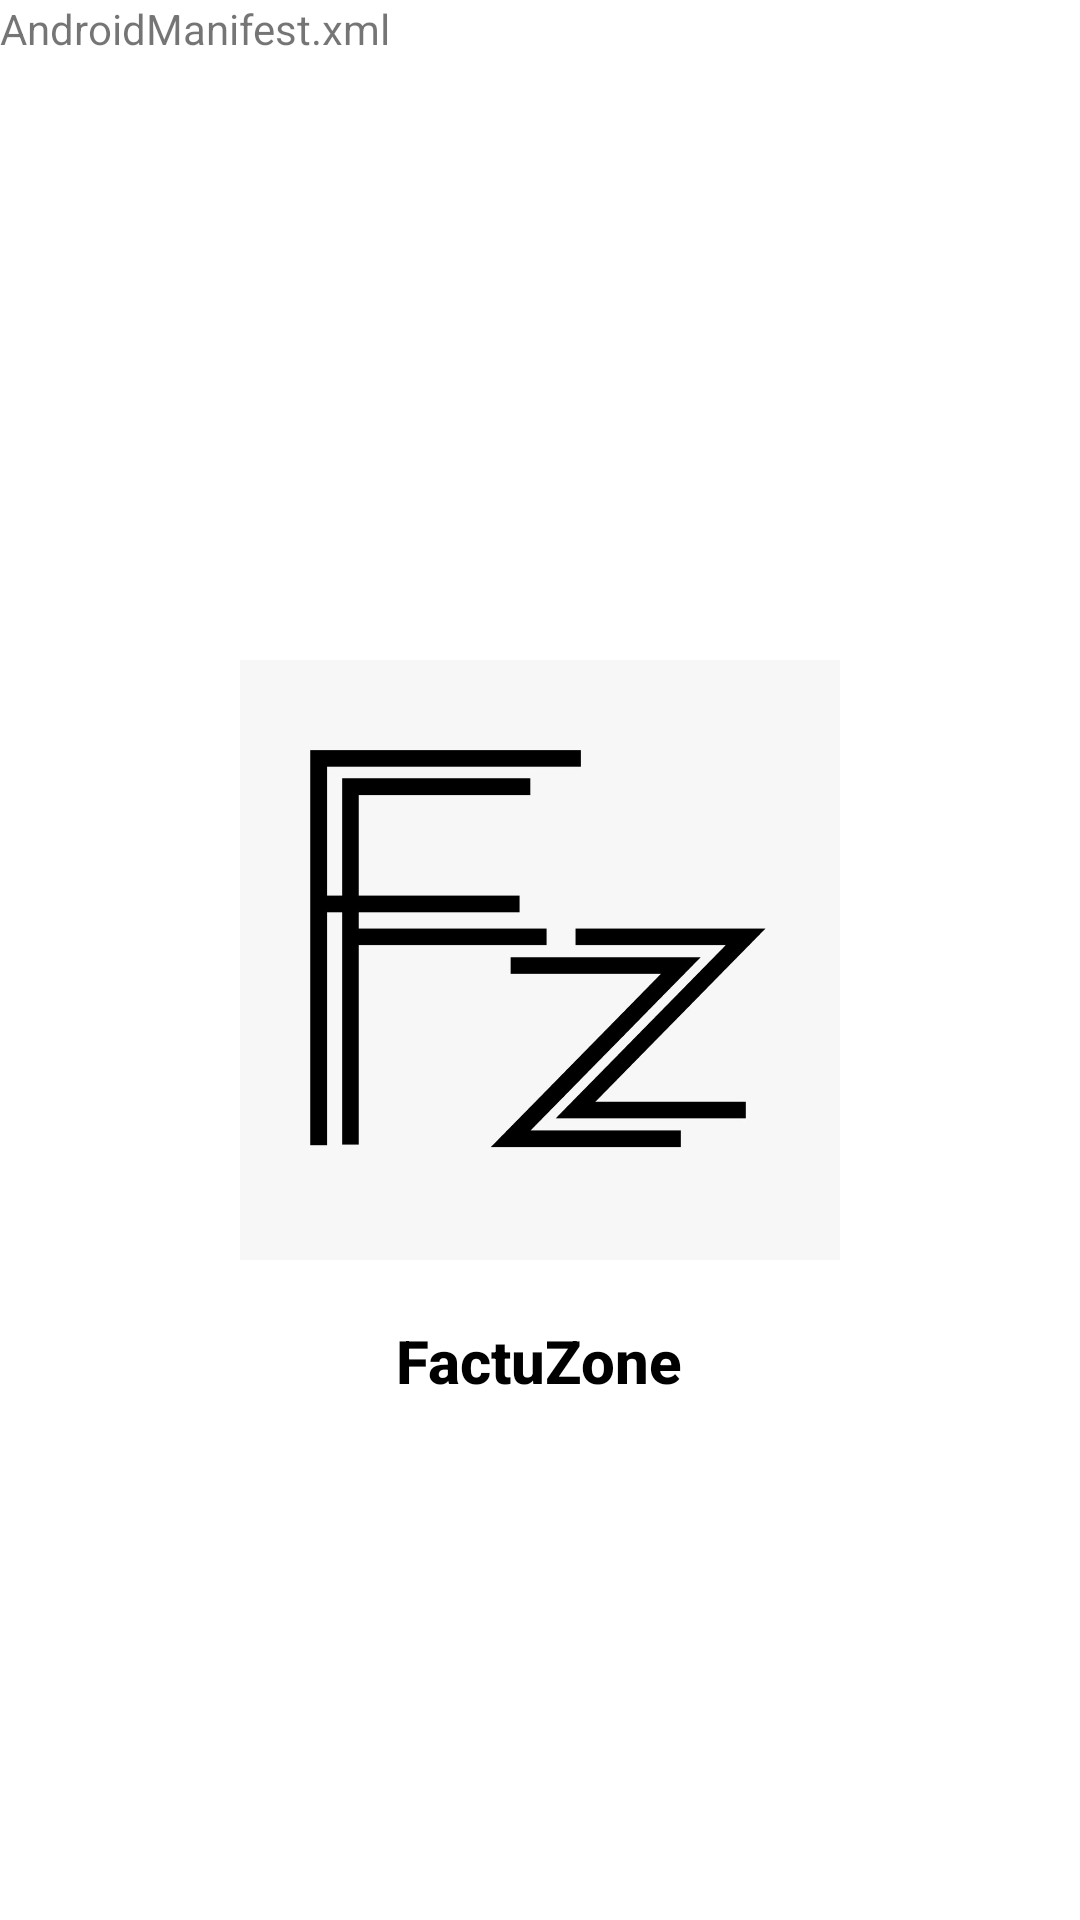

Reconstruct the res/layout file that produces this screen, plus the resources it refers to.
<!-- AndroidManifest.xml: application theme Theme.NoActionBar -->
<!-- res/layout/activity_splash.xml -->
<?xml version="1.0" encoding="utf-8"?>
<RelativeLayout
    xmlns:android="http://schemas.android.com/apk/res/android"
    android:id="@+id/splashLayout"
    android:layout_width="match_parent"
    android:layout_height="match_parent"
    android:background="#FFFFFF">

    
    <TextView
        android:id="@+id/textView"
        android:layout_width="wrap_content"
        android:layout_height="wrap_content"
        android:text="AndroidManifest.xml" />

    <ImageView
        android:id="@+id/splashImage"
        android:layout_width="200dp"
        android:layout_height="200dp"
        android:layout_centerInParent="true"
        android:src="@drawable/icono" />

    
    <TextView
        android:id="@+id/splashText"
        android:layout_width="wrap_content"
        android:layout_height="wrap_content"
        android:layout_below="@id/splashImage"
        android:layout_centerHorizontal="true"
        android:layout_marginTop="20dp"
        android:fontFamily="sans-serif-medium"
        android:text="FactuZone"
        android:textColor="#000000"
        android:textSize="20sp"
        android:textStyle="bold" />

</RelativeLayout>
<!-- resources referenced by this layout -->
<resources>
  <!-- drawable icono: jpeg bitmap (drawable, 34392 bytes) -->
  <style name="Theme.NoActionBar" parent="Theme.AppCompat.Light.NoActionBar">
          <item name="colorPrimary">@color/colorPrimary</item>
          <item name="colorPrimaryDark">@color/colorPrimaryDark</item>
          <item name="colorAccent">@color/colorAccent</item>
      </style>
  <!-- not gathered from this repository: default colours our renderer supplied (Android Studio template values) -->
  <color name="colorPrimary">#FF6200EE</color>
  <color name="colorPrimaryDark">#FF3700B3</color>
  <color name="colorAccent">#FF03DAC5</color>
</resources>
